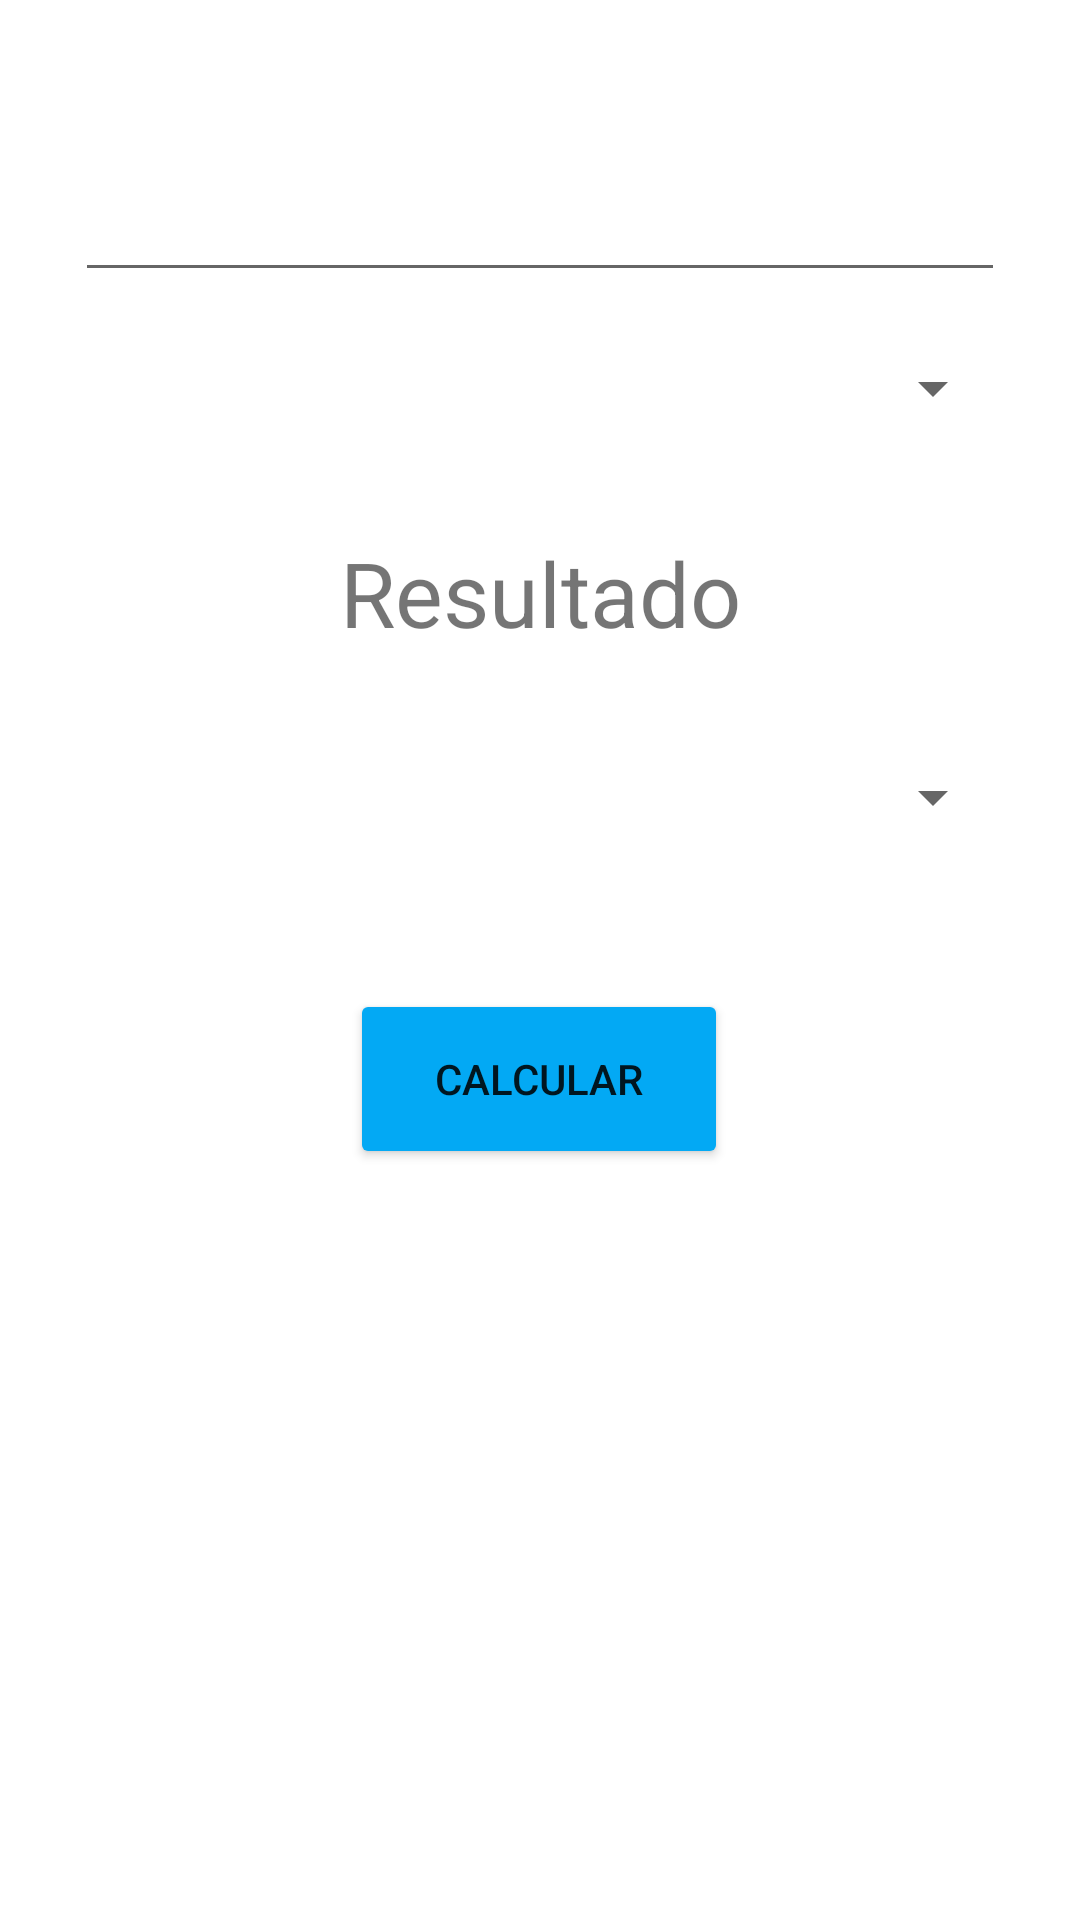

This screen was rendered from an Android layout file. Write that file and the resources it references.
<!-- AndroidManifest.xml: application theme Theme.Practica_2_conversor_unidades -->
<!-- res/layout/activity_conversor.xml -->
<?xml version="1.0" encoding="utf-8"?>
<androidx.constraintlayout.widget.ConstraintLayout xmlns:android="http://schemas.android.com/apk/res/android"
    xmlns:app="http://schemas.android.com/apk/res-auto"
    xmlns:tools="http://schemas.android.com/tools"
    android:layout_width="match_parent"
    android:layout_height="match_parent"
    tools:context=".activity_conversor">

    <EditText
        android:id="@+id/et_unidad_entrada"
        android:layout_width="0dp"
        android:layout_height="wrap_content"
        android:layout_marginLeft="25dp"
        android:layout_marginTop="56dp"
        android:layout_marginRight="25dp"
        android:ems="10"
        android:inputType="numberDecimal"
        app:layout_constraintEnd_toEndOf="parent"
        app:layout_constraintHorizontal_bias="0.0"
        app:layout_constraintStart_toStartOf="parent"
        app:layout_constraintTop_toTopOf="parent" />

    <Spinner
        android:id="@+id/spinner_unidad_convertir"
        android:layout_width="0dp"
        android:layout_height="24dp"
        android:layout_marginLeft="25dp"
        android:layout_marginTop="36dp"
        android:layout_marginRight="25dp"
        app:layout_constraintEnd_toEndOf="parent"
        app:layout_constraintStart_toStartOf="parent"
        app:layout_constraintTop_toBottomOf="@+id/et_unidad_salida" />

    <Spinner
        android:id="@+id/spinner_unidades"
        android:layout_width="0dp"
        android:layout_height="24dp"
        android:layout_marginLeft="25dp"
        android:layout_marginTop="20dp"
        android:layout_marginRight="25dp"
        app:layout_constraintEnd_toEndOf="parent"
        app:layout_constraintStart_toStartOf="parent"
        app:layout_constraintTop_toBottomOf="@+id/et_unidad_entrada" />

    <Button
        android:id="@+id/btn_calcular"
        android:layout_width="126dp"
        android:layout_height="60dp"
        android:layout_marginTop="52dp"
        android:backgroundTint="#03A9F4"
        android:text="Calcular"
        app:cornerRadius="25dp"
        app:layout_constraintEnd_toEndOf="parent"
        app:layout_constraintHorizontal_bias="0.498"
        app:layout_constraintStart_toStartOf="parent"
        app:layout_constraintTop_toBottomOf="@+id/spinner_unidad_convertir" />

    <TextView
        android:id="@+id/et_unidad_salida"
        android:layout_width="0dp"
        android:layout_height="wrap_content"
        android:layout_marginLeft="25dp"
        android:layout_marginTop="36dp"
        android:layout_marginRight="25dp"
        android:text="Resultado"
        android:gravity="center"
        android:textSize="30dp"
        app:layout_constraintEnd_toEndOf="parent"
        app:layout_constraintStart_toStartOf="parent"
        app:layout_constraintTop_toBottomOf="@+id/spinner_unidades" />

    <ImageView
        android:id="@+id/imageView2"
        android:layout_width="194dp"
        android:layout_height="174dp"
        app:layout_constraintBottom_toBottomOf="parent"
        app:layout_constraintEnd_toEndOf="parent"
        app:layout_constraintStart_toStartOf="parent"
        app:layout_constraintTop_toBottomOf="@+id/btn_calcular"
        app:srcCompat="@drawable/retuitear" />

</androidx.constraintlayout.widget.ConstraintLayout>
<!-- resources referenced by this layout -->
<resources>
  <style name="Theme.Practica_2_conversor_unidades" parent="Theme.MaterialComponents.DayNight.DarkActionBar">
          
          <item name="colorPrimary">@color/purple_500</item>
          <item name="colorPrimaryVariant">@color/purple_700</item>
          <item name="colorOnPrimary">@color/white</item>
          
          <item name="colorSecondary">@color/teal_200</item>
          <item name="colorSecondaryVariant">@color/teal_700</item>
          <item name="colorOnSecondary">@color/black</item>
          
          <item name="android:statusBarColor" tools:targetApi="l">?attr/colorPrimaryVariant</item>
          
      </style>
  <!-- not gathered from this repository: default colours our renderer supplied (Android Studio template values) -->
  <color name="purple_500">#FF6200EE</color>
  <color name="purple_700">#FF3700B3</color>
  <color name="teal_200">#FF03DAC5</color>
  <color name="teal_700">#FF018786</color>
  <color name="black">#FF000000</color>
  <color name="white">#FFFFFFFF</color>
</resources>
